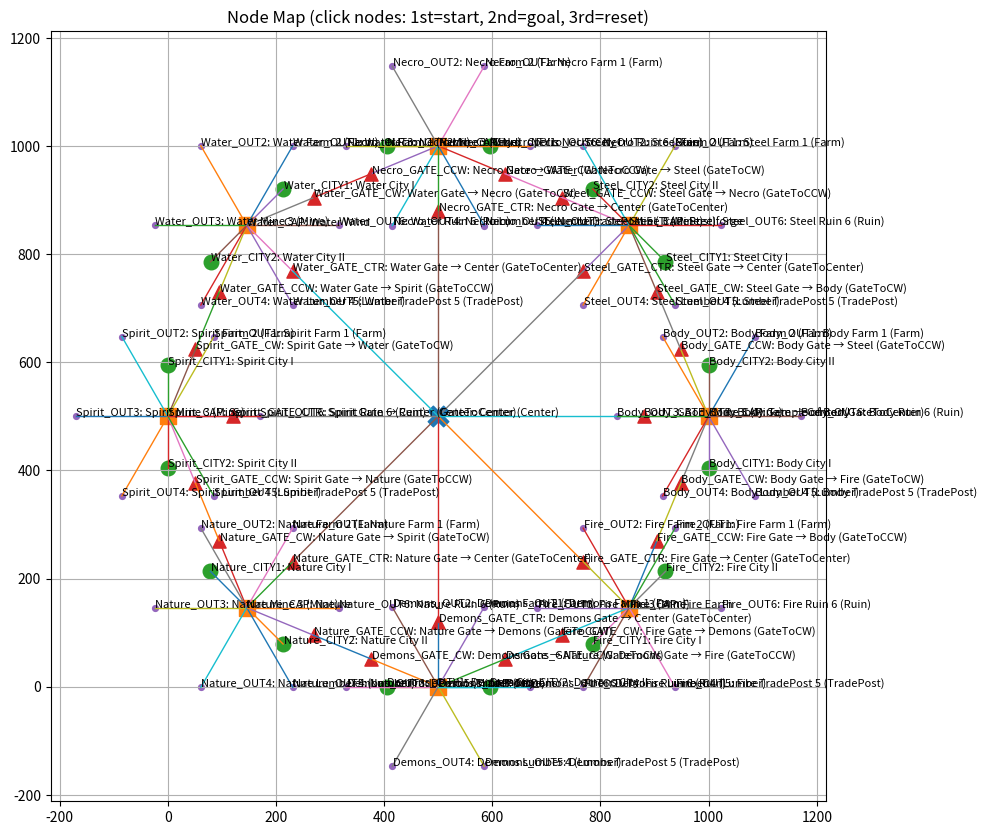

Recreate this plot in Python.
import math
import heapq
import matplotlib.pyplot as plt

# -----------------------------
# 1) Map data (generated from anchors)
# -----------------------------

CENTER_POS = (500.0, 500.0)

# Capitals as anchors (your current positions kept)
CAPITALS = {
    "Necro":  {"name": "Necropolis",      "pos": (500.0, 1000.0)},
    "Steel":  {"name": "Steelforge",      "pos": (853.0, 853.0)},
    "Body":   {"name": "Temple of Body",  "pos": (1000.0, 500.0)},
    "Fire":   {"name": "Fire Earth",      "pos": (853.0, 146.0)},
    "Demons": {"name": "Demons",          "pos": (500.0, 0.0)},
    "Nature": {"name": "Nature",          "pos": (146.0, 146.0)},
    "Spirit": {"name": "Spirit",          "pos": (0.0, 500.0)},
    "Water":  {"name": "Water Wind",      "pos": (146.0, 853.0)},
}

# Ring order around the world (clockwise)
RING = ["Necro", "Steel", "Body", "Fire", "Demons", "Nature", "Spirit", "Water"]

# MVP layer: 6 outposts per kingdom (can expand later)
OUTPOST_ROLES = ["Farm", "Farm", "Mine", "Lumber", "TradePost", "Ruin"]

# Generation parameters (tweak freely)
GATE_TO_CENTER_DIST = 120.0     # distance from capital towards center for GateToCenter
GATE_TO_NEIGHBOR_T  = 0.35      # interpolation t for gates to neighbors on cap->neighbor line
CITY_OFFSET         = 95.0      # cities offset around capital (perpendicular)
OUTPOST_RADIUS      = 170.0     # outposts circle radius around capital


def v_sub(a, b): return (a[0] - b[0], a[1] - b[1])
def v_add(a, b): return (a[0] + b[0], a[1] + b[1])
def v_mul(a, k): return (a[0] * k, a[1] * k)


def v_len(a):
    return math.hypot(a[0], a[1])


def v_norm(a):
    l = v_len(a)
    return (0.0, 0.0) if l == 0 else (a[0] / l, a[1] / l)


def lerp(a, b, t):
    return (a[0] + (b[0] - a[0]) * t, a[1] + (b[1] - a[1]) * t)


def ring_neighbors(k):
    i = RING.index(k)
    cw = RING[(i + 1) % len(RING)]
    ccw = RING[(i - 1) % len(RING)]
    return cw, ccw


NODES = {
    "Center": {"name": "Center", "pos": CENTER_POS, "type": "Center", "role": "Center"},
}

EDGES = []


def add_edge(a, b):
    EDGES.append((a, b))


# Build nodes + edges
for k, meta in CAPITALS.items():
    cap_id = f"{k}_CAP"
    cap_pos = meta["pos"]

    # Capital
    NODES[cap_id] = {
        "name": meta["name"],
        "pos": cap_pos,
        "type": "Capital",
        "kingdom": k,
        "role": "Capital",
    }

    # Cities (2)
    to_center = v_sub(CENTER_POS, cap_pos)
    u = v_norm(to_center)
    p = (-u[1], u[0])  # perpendicular

    city1_id = f"{k}_CITY1"
    city2_id = f"{k}_CITY2"
    NODES[city1_id] = {"name": f"{k} City I",  "pos": v_add(cap_pos, v_mul(p,  CITY_OFFSET)), "type": "City", "kingdom": k, "role": "City"}
    NODES[city2_id] = {"name": f"{k} City II", "pos": v_add(cap_pos, v_mul(p, -CITY_OFFSET)), "type": "City", "kingdom": k, "role": "City"}

    add_edge(cap_id, city1_id)
    add_edge(cap_id, city2_id)

    # Border castles (3): to center, to CW neighbor, to CCW neighbor
    cw, ccw = ring_neighbors(k)
    cw_pos = CAPITALS[cw]["pos"]
    ccw_pos = CAPITALS[ccw]["pos"]

    gate_ctr_id = f"{k}_GATE_CTR"
    gate_cw_id  = f"{k}_GATE_CW"
    gate_ccw_id = f"{k}_GATE_CCW"

    gate_ctr_pos = v_add(cap_pos, v_mul(v_norm(v_sub(CENTER_POS, cap_pos)), GATE_TO_CENTER_DIST))
    gate_cw_pos  = lerp(cap_pos, cw_pos,  GATE_TO_NEIGHBOR_T)
    gate_ccw_pos = lerp(cap_pos, ccw_pos, GATE_TO_NEIGHBOR_T)

    NODES[gate_ctr_id] = {"name": f"{k} Gate → Center", "pos": gate_ctr_pos, "type": "BorderCastle", "kingdom": k, "role": "GateToCenter"}
    NODES[gate_cw_id]  = {"name": f"{k} Gate → {cw}",    "pos": gate_cw_pos,  "type": "BorderCastle", "kingdom": k, "role": "GateToCW"}
    NODES[gate_ccw_id] = {"name": f"{k} Gate → {ccw}",   "pos": gate_ccw_pos, "type": "BorderCastle", "kingdom": k, "role": "GateToCCW"}

    add_edge(cap_id, gate_ctr_id)
    add_edge(cap_id, gate_cw_id)
    add_edge(cap_id, gate_ccw_id)

    # Center connects ONLY to gates-to-center
    add_edge("Center", gate_ctr_id)

    # Outposts (6) around capital
    for idx, role in enumerate(OUTPOST_ROLES, start=1):
        ang = (idx / len(OUTPOST_ROLES)) * 2.0 * math.pi
        dx = math.cos(ang) * OUTPOST_RADIUS
        dy = math.sin(ang) * OUTPOST_RADIUS

        out_id = f"{k}_OUT{idx}"
        NODES[out_id] = {
            "name": f"{k} {role} {idx}",
            "pos": (cap_pos[0] + dx, cap_pos[1] + dy),
            "type": "Outpost",
            "kingdom": k,
            "role": role,
        }
        add_edge(cap_id, out_id)

# Inter-kingdom links via gates:
# k Gate CW <-> cw Gate CCW (one per ring pair)
for k in RING:
    cw, _ = ring_neighbors(k)
    a = f"{k}_GATE_CW"
    b = f"{cw}_GATE_CCW"

    # Add each pair only once
    i = RING.index(k)
    j = RING.index(cw)
    if (i < j) or (i == len(RING) - 1 and j == 0):
        add_edge(a, b)


TYPE_STYLE = {
    "Center":       {"marker": "X", "size": 220},
    "Capital":      {"marker": "s", "size": 140},
    "City":         {"marker": "o", "size": 110},
    "BorderCastle": {"marker": "^", "size": 90},
    "Outpost":      {"marker": ".", "size": 70},
}


def dist(a, b):
    ax, ay = NODES[a]["pos"]
    bx, by = NODES[b]["pos"]
    return math.hypot(ax - bx, ay - by)


def build_graph():
    g = {k: [] for k in NODES.keys()}
    for a, b in EDGES:
        w = dist(a, b)
        g[a].append((b, w))
        g[b].append((a, w))
    return g


GRAPH = build_graph()

# -----------------------------
# 2) A* on node graph
# -----------------------------
def astar(start, goal):
    def h(n):
        return dist(n, goal)

    open_heap = []
    heapq.heappush(open_heap, (h(start), start))

    came_from = {}
    gscore = {start: 0.0}
    in_open = {start}

    while open_heap:
        _, cur = heapq.heappop(open_heap)
        in_open.discard(cur)

        if cur == goal:
            path = [cur]
            while cur in came_from:
                cur = came_from[cur]
                path.append(cur)
            path.reverse()
            return path

        for nb, w in GRAPH[cur]:
            tentative = gscore[cur] + w
            if tentative < gscore.get(nb, float("inf")):
                came_from[nb] = cur
                gscore[nb] = tentative
                if nb not in in_open:
                    heapq.heappush(open_heap, (tentative + h(nb), nb))
                    in_open.add(nb)

    return None

# -----------------------------
# 3) Visualization + clicks
# -----------------------------
def draw_map(path=None, start=None, goal=None):
    plt.cla()

    # Edges
    for a, b in EDGES:
        ax, ay = NODES[a]["pos"]
        bx, by = NODES[b]["pos"]
        plt.plot([ax, bx], [ay, by], linewidth=1)

    # Path highlight
    if path and len(path) > 1:
        xs = [NODES[n]["pos"][0] for n in path]
        ys = [NODES[n]["pos"][1] for n in path]
        plt.plot(xs, ys, linewidth=4)

    # Nodes by type
    for t, st in TYPE_STYLE.items():
        xs, ys = [], []
        for nid, data in NODES.items():
            if data["type"] == t:
                xs.append(data["pos"][0])
                ys.append(data["pos"][1])
        if xs:
            plt.scatter(xs, ys, s=st["size"], marker=st["marker"])

    # Labels
    for nid, data in NODES.items():
        x, y = data["pos"]
        t = data["type"]
        # Keep labels readable: show short id + name; role in parentheses
        role = data.get("role", "")
        role_sfx = f" ({role})" if role and role not in ("City", "Capital") else ""
        label = f"{nid}: {data['name']}{role_sfx}"
        plt.text(x + 1, y + 1, label, fontsize=8)

    # Start/goal outline
    if start:
        x, y = NODES[start]["pos"]
        plt.scatter([x], [y], s=260, marker="o", facecolors="none", linewidths=2)
    if goal:
        x, y = NODES[goal]["pos"]
        plt.scatter([x], [y], s=260, marker="s", facecolors="none", linewidths=2)

    plt.title("Node Map (click nodes: 1st=start, 2nd=goal, 3rd=reset)")
    plt.axis("equal")
    plt.grid(True)
    plt.draw()


def nearest_node(x, y, threshold=10.0):
    best = None
    best_d = float("inf")
    for nid, data in NODES.items():
        nx, ny = data["pos"]
        d = math.hypot(nx - x, ny - y)
        if d < best_d:
            best_d = d
            best = nid
    return best if best_d <= threshold else None


start = None
goal = None
current_path = None

fig = plt.figure(figsize=(10, 10))
draw_map()


def on_click(event):
    global start, goal, current_path
    if event.xdata is None or event.ydata is None:
        return

    nid = nearest_node(event.xdata, event.ydata)
    if nid is None:
        return

    if start is None:
        start = nid
    elif goal is None:
        goal = nid
        current_path = astar(start, goal)
    else:
        start = None
        goal = None
        current_path = None

    draw_map(path=current_path, start=start, goal=goal)


fig.canvas.mpl_connect("button_press_event", on_click)
plt.show()
